Run: headless pygame with SDL's dummy video driver; simulated clock (each Clock.tick advances the game by its frame time, no real sleeping); random seed 0; keys injected as events and as key.get_pressed() state; mouse plan: one left click at the window centre at the start of phase 2, then a move to the lower-right quarter at the start of phase 3.
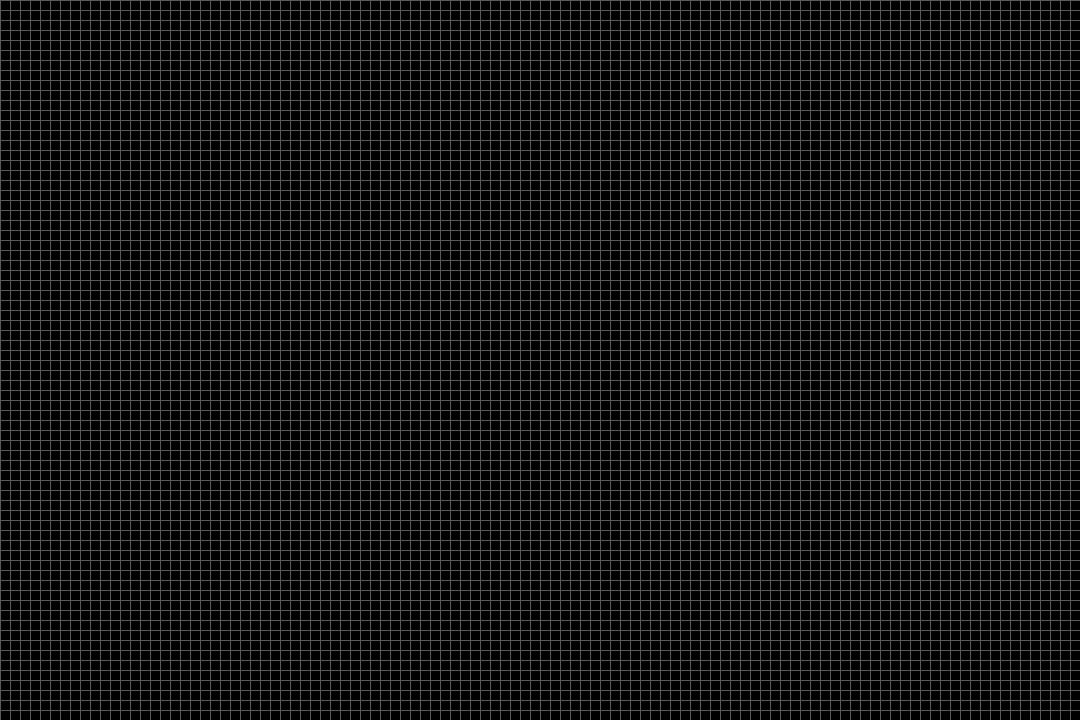
Frame 1 of 4 · flips 1–60 · no input
Frame 2 of 4 · flips 61–180 · clicked the window centre · tapped SPACE, RETURN · held RIGHT (→), D · screen unchanged from frame 1, image omitted
Frame 3 of 4 · flips 181–300 · moved the mouse to the lower-right quarter · held DOWN (↓), S · screen unchanged from frame 2, image omitted
Frame 4 of 4 · flips 301–420 · held LEFT (←), A, UP (↑), W · screen unchanged from frame 3, image omitted

The pygame program that drew these frames:

import pygame

pygame.init()


# FIXME: the fps are too low (5fps)
def check_rules(rects: dict[tuple[int, int]: pygame.Rect], grid):
    """
    Check the rules of Conway's Game of Life
    """
    new_dict = dict()
    for k, v in grid.items():
        count = 0
        alive = False
        if k in rects.keys():
            alive = True

        if rects.get((k[0]-1, k[1]-1)):
            count += 1
        if rects.get((k[0]-1, k[1])):
            count += 1
        if rects.get((k[0]+1, k[1])):
            count += 1
        if rects.get((k[0], k[1]-1)):
            count += 1
        if rects.get((k[0], k[1]+1)):
            count += 1
        if rects.get((k[0]-1, k[1]+1)):
            count += 1
        if rects.get((k[0]+1, k[1]-1)):
            count += 1
        if rects.get((k[0]+1, k[1]+1)):
            count += 1
        if (count == 2 or count == 3) and alive:
            new_dict[k] = v
        elif count == 3 and not alive:
            new_dict[k] = v
    return new_dict


def grid_generation(rect_size: int,
                    grid_size: tuple[int, int]) \
                    -> dict[tuple[int, int]: pygame.Rect]:
    """
    Generate a grid of rects
    """
    grid = {}
    for y in range(grid_size[1]):
        for x in range(grid_size[0]):
            grid[(x, y)] = pygame.Rect(x*rect_size,
                                       y*rect_size,
                                       rect_size,
                                       rect_size)
    return grid


def update_grid_size(size: tuple[int, int], rect_size: int) -> tuple[int, int]:
    return (size[0]//rect_size, size[1]//rect_size)


def get_mouse_pos_grid(rect_size: int) -> tuple[int, int]:
    mouse_pos = pygame.mouse.get_pos()
    pos = (round(mouse_pos[0]//rect_size)*rect_size,
           round(mouse_pos[1]//rect_size)*rect_size)
    return pos

# FIXME: it break completely cell's logic
def update_rect_size(rects: dict[tuple[int, int]: pygame.Rect],
                     old_rect_size: int, new_rect_size: int) \
                     -> dict[tuple[int, int]: pygame.Rect]:
    new_rects = dict()
    for pos, r in rects.items():
        temp_tuple = (pos[0]*old_rect_size//new_rect_size,
                      pos[1]*old_rect_size//new_rect_size)
        new_rects[temp_tuple] = pygame.Rect(r.x//old_rect_size*new_rect_size,
                                            r.y//old_rect_size*new_rect_size,
                                            new_rect_size,
                                            new_rect_size)
    return new_rects


def draw_grid(size: tuple[int, int],
              grid_size: tuple[int, int],
              rect_size: int) \
              -> pygame.Surface:
    surface = pygame.Surface(size)
    for x in range(grid_size[0]):
        for y in range(grid_size[1]):
            pygame.draw.line(surface,
                             (90, 90,  90),
                             [0, y*rect_size],
                             [grid_size[0]*rect_size, y*rect_size])
        pygame.draw.line(surface,
                         (90, 90, 90),
                         [x*rect_size, 0],
                         [x*rect_size, grid_size[1]*rect_size])
    return surface


screen = pygame.display.set_mode((1080, 720))

clock = pygame.time.Clock()
run = True

started = False
rect_size = 10
grid_size = update_grid_size(screen.get_size(), rect_size)

# Generate all rects in the grid
grid = grid_generation(rect_size, grid_size)

rects = dict()
lmb_pressed = False
rmb_pressed = False

# The grid is static, just draw it once
grid_surf = draw_grid(screen.get_size(), grid_size, rect_size)

while run:
    for event in pygame.event.get():
        if event.type == pygame.QUIT:
            run = False

        if event.type == pygame.KEYDOWN:
            if event.key == pygame.K_ESCAPE:
                run = False
            if event.key == pygame.K_SPACE:
                started = True

        if event.type == pygame.MOUSEBUTTONDOWN and not started:
            if event.button == 1:    # Left mouse button
                lmb_pressed = True
            elif event.button == 3:  # Right mouse button
                rmb_pressed = True

        if event.type == pygame.MOUSEBUTTONDOWN:
            # FIXME: wheeling up or down doesn't change the grid
            if event.button == 4:  # Mouse wheel up
                print(rects)
                rects = update_rect_size(rects, rect_size, rect_size+1)
                print(rects)
                rect_size += 1
                grid_size = update_grid_size(screen.get_size(), rect_size)
                grid = grid_generation(rect_size, grid_size)
            elif event.button == 5:  # Mouse wheel down
                rects = update_rect_size(rects, rect_size, rect_size-1)
                rect_size -= 1
                grid_size = update_grid_size(screen.get_size(), rect_size)
                grid = grid_generation(rect_size, grid_size)

        if event.type == pygame.MOUSEBUTTONUP and not started:
            if event.button == 1:
                lmb_pressed = False
            elif event.button == 3:
                rmb_pressed = False

    if lmb_pressed:
        pos = get_mouse_pos_grid(rect_size)
        print(pos)
        rects[(pos[0]//rect_size, pos[1]//rect_size)] = pygame.Rect(*pos,
                                                                    rect_size,
                                                                    rect_size)

    if rmb_pressed:
        pos = get_mouse_pos_grid(rect_size)
        rects.pop((pos[0]//rect_size, pos[1]//rect_size), "KeyNotFound")

    if started:
        pygame.time.wait(100)
        rects = check_rules(rects, grid)

    screen.fill((0, 0, 0))

    screen.blit(grid_surf, (0, 0))

    for rect in rects.values():
        print(rect)
        pygame.draw.rect(screen, (0, 255, 0), pygame.Rect(rect.x,
                                                          rect.y,
                                                          rect.size[0],
                                                          rect.size[1]))

    pygame.display.flip()
    clock.tick(60)
    print(clock.get_fps())
